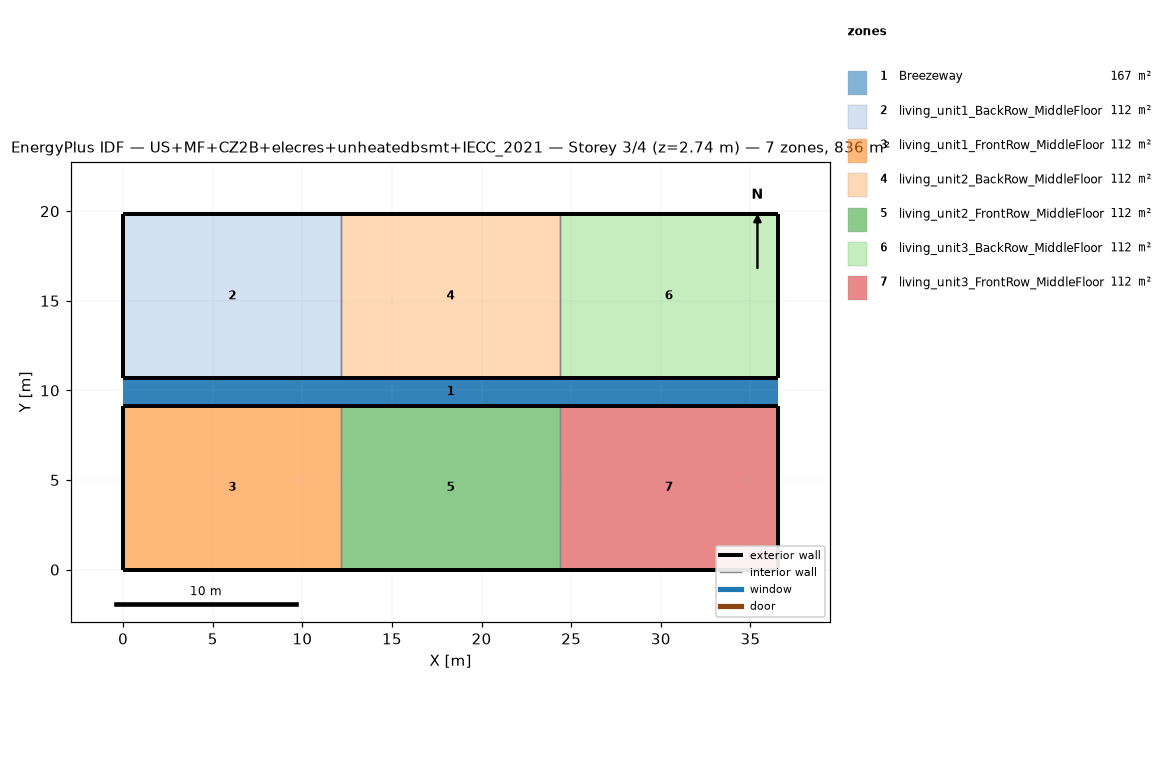
=== STOREY PLAN SPEC (per zone: floor XY polygon, exterior-wall plan segments, windows/doors) ===
zone 1: Breezeway  (167.0 m²)
  floor: (36.54, 9.16) (0.00, 9.16) (0.00, 10.68) (36.54, 10.68)
  floor: (36.54, 9.16) (0.00, 9.16) (0.00, 10.68) (36.54, 10.68)
  floor: (36.54, 9.16) (0.00, 9.16) (0.00, 10.68) (36.54, 10.68)
zone 2: living_unit1_BackRow_MiddleFloor  (111.5 m²)
  floor: (12.18, 10.68) (0.00, 10.68) (0.00, 19.84) (12.18, 19.84)
  exterior wall: (0.00, 10.68) – (12.18, 10.68)  [12.2 m]
  exterior wall: (12.18, 19.84) – (0.00, 19.84)  [12.2 m]
  exterior wall: (0.00, 19.84) – (0.00, 10.68)  [9.2 m]
  interior walls: 1
zone 3: living_unit1_FrontRow_MiddleFloor  (111.5 m²)
  floor: (12.18, 0.00) (0.00, 0.00) (0.00, 9.16) (12.18, 9.16)
  exterior wall: (0.00, 0.00) – (12.18, 0.00)  [12.2 m]
  exterior wall: (12.18, 9.16) – (0.00, 9.16)  [12.2 m]
  exterior wall: (0.00, 9.16) – (0.00, 0.00)  [9.2 m]
  interior walls: 1
zone 4: living_unit2_BackRow_MiddleFloor  (111.5 m²)
  floor: (24.36, 10.68) (12.18, 10.68) (12.18, 19.84) (24.36, 19.84)
  exterior wall: (12.18, 10.68) – (24.36, 10.68)  [12.2 m]
  exterior wall: (24.36, 19.84) – (12.18, 19.84)  [12.2 m]
  interior walls: 2
zone 5: living_unit2_FrontRow_MiddleFloor  (111.5 m²)
  floor: (24.36, 0.00) (12.18, 0.00) (12.18, 9.16) (24.36, 9.16)
  exterior wall: (12.18, 0.00) – (24.36, 0.00)  [12.2 m]
  exterior wall: (24.36, 9.16) – (12.18, 9.16)  [12.2 m]
  interior walls: 2
zone 6: living_unit3_BackRow_MiddleFloor  (111.5 m²)
  floor: (36.54, 10.68) (24.36, 10.68) (24.36, 19.84) (36.54, 19.84)
  exterior wall: (24.36, 10.68) – (36.54, 10.68)  [12.2 m]
  exterior wall: (36.54, 10.68) – (36.54, 19.84)  [9.2 m]
  exterior wall: (36.54, 19.84) – (24.36, 19.84)  [12.2 m]
  interior walls: 1
zone 7: living_unit3_FrontRow_MiddleFloor  (111.5 m²)
  floor: (36.54, 0.00) (24.36, 0.00) (24.36, 9.16) (36.54, 9.16)
  exterior wall: (24.36, 0.00) – (36.54, 0.00)  [12.2 m]
  exterior wall: (36.54, 0.00) – (36.54, 9.16)  [9.2 m]
  exterior wall: (36.54, 9.16) – (24.36, 9.16)  [12.2 m]
  interior walls: 1

=== DERIVED (storey summary) ===
Building: US+MF+CZ2B+elecres+unheatedbsmt+IECC_2021
Storey: 3 of 4  (floor level z = 2.74 m)
Storey gross floor area: 836.2 m²
Zones on this storey: 7
  - Breezeway: floor 167.0 m²
  - living_unit1_BackRow_MiddleFloor: floor 111.5 m²; exterior wall 33.5 m (86.9 m²); WWR 0.0%
  - living_unit1_FrontRow_MiddleFloor: floor 111.5 m²; exterior wall 33.5 m (86.9 m²); WWR 0.0%
  - living_unit2_BackRow_MiddleFloor: floor 111.5 m²; exterior wall 24.4 m (63.1 m²); WWR 0.0%
  - living_unit2_FrontRow_MiddleFloor: floor 111.5 m²; exterior wall 24.4 m (63.1 m²); WWR 0.0%
  - living_unit3_BackRow_MiddleFloor: floor 111.5 m²; exterior wall 33.5 m (86.9 m²); WWR 0.0%
  - living_unit3_FrontRow_MiddleFloor: floor 111.5 m²; exterior wall 33.5 m (86.9 m²); WWR 0.0%
Zone adjacency (shared interzone walls):
  - living_unit1_BackRow_MiddleFloor ↔ living_unit2_BackRow_MiddleFloor
  - living_unit1_FrontRow_MiddleFloor ↔ living_unit2_FrontRow_MiddleFloor
  - living_unit2_BackRow_MiddleFloor ↔ living_unit3_BackRow_MiddleFloor
  - living_unit2_FrontRow_MiddleFloor ↔ living_unit3_FrontRow_MiddleFloor